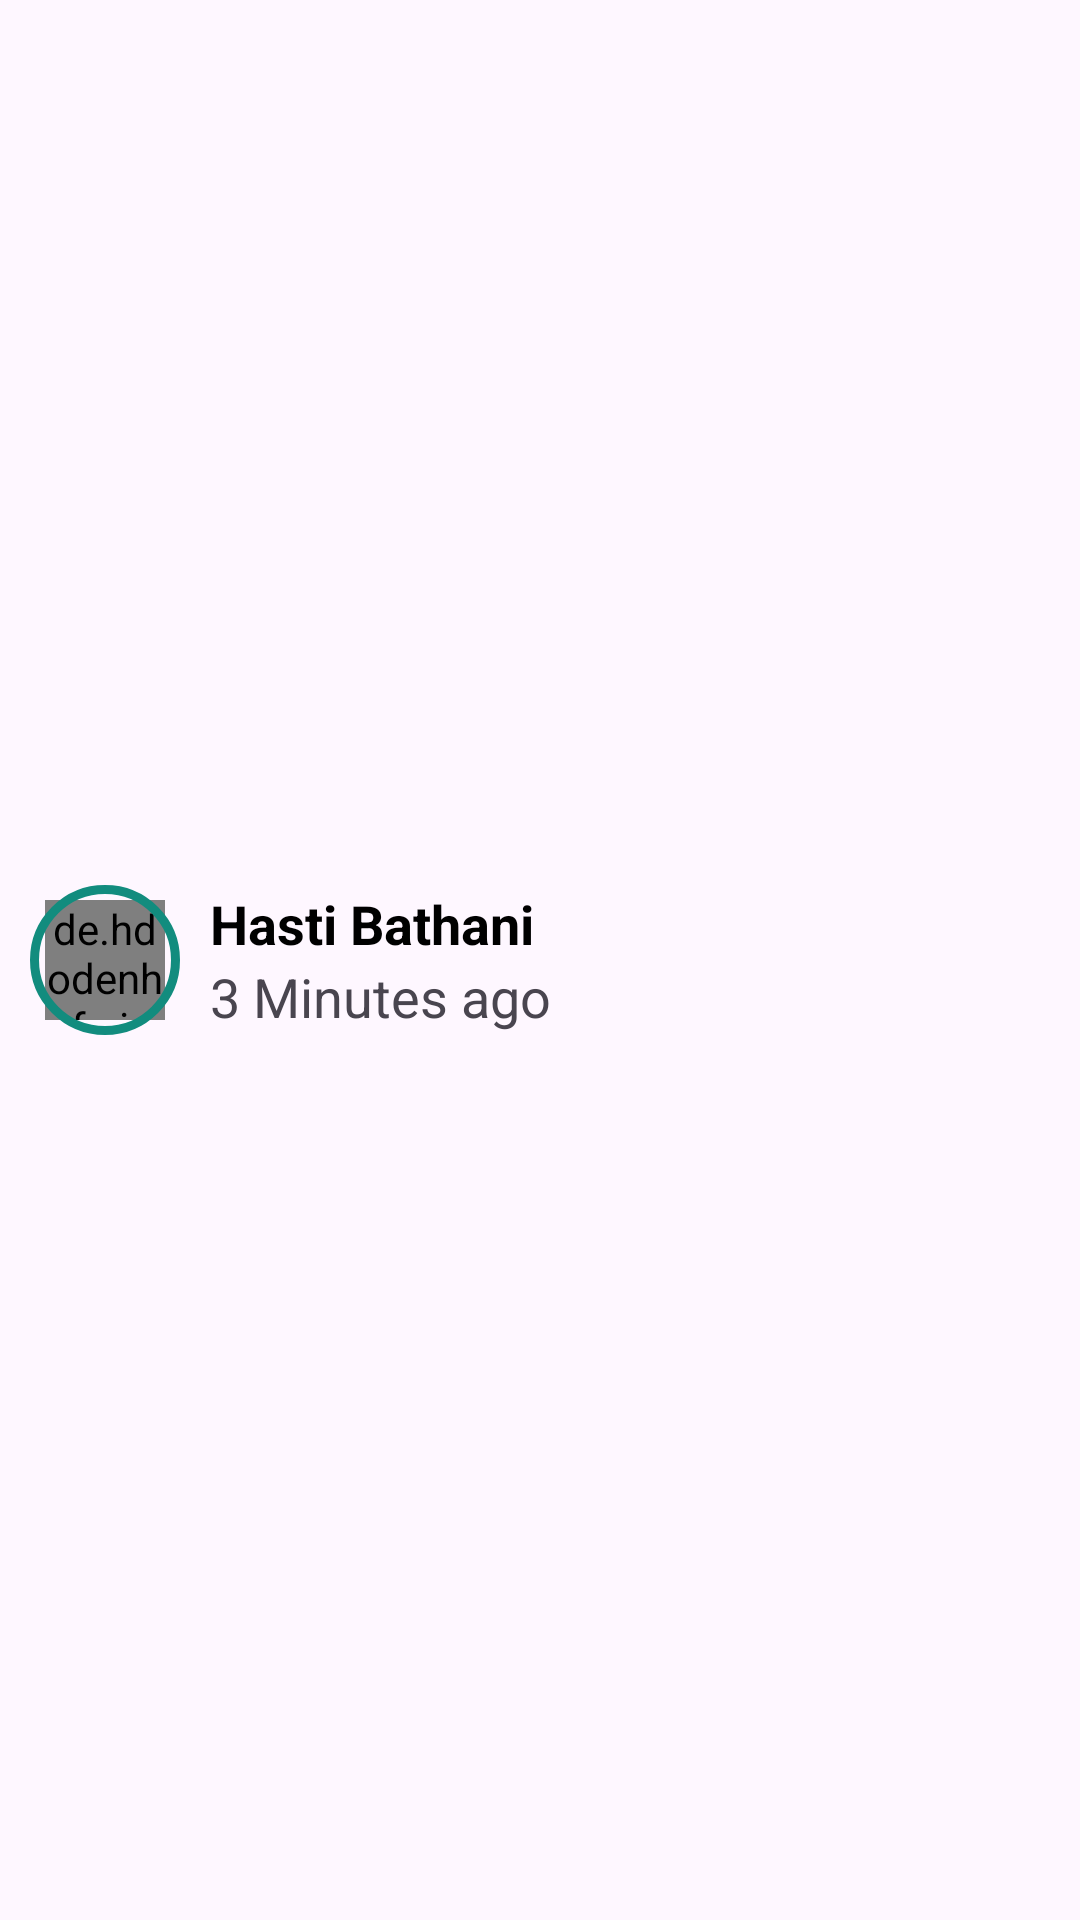

Here is an Android app screen rendered from its layout file. Give the layout XML and the strings, colors and styles it references.
<!-- AndroidManifest.xml: application theme Theme.WhatsApp_Design -->
<!-- res/layout/status_item.xml -->
<?xml version="1.0" encoding="utf-8"?>
<LinearLayout xmlns:android="http://schemas.android.com/apk/res/android"
    android:layout_width="match_parent"
    android:layout_height="wrap_content"
    android:padding="10dp"
    android:gravity="center"
    android:orientation="vertical">

    <LinearLayout
        android:layout_width="match_parent"
        android:layout_height="wrap_content"
        android:gravity="center"
        android:orientation="horizontal">

        <FrameLayout
            android:layout_width="wrap_content"
            android:layout_height="wrap_content">

        <de.hdodenhof.circleimageview.CircleImageView
            android:id="@+id/imgStatus"
            android:layout_width="40dp"
            android:layout_height="40dp"
            android:layout_marginTop="5dp"
            android:layout_marginLeft="5dp"
            android:src="@drawable/picture1"/>

            <ImageView
                android:layout_width="50dp"
                android:layout_height="50dp"
                android:src="@drawable/shape1"/>

        </FrameLayout>

        <LinearLayout
            android:layout_width="match_parent"
            android:layout_height="wrap_content"
            android:layout_weight="1"
            android:orientation="vertical">

            <TextView
                android:id="@+id/txtStatus"
                android:layout_width="wrap_content"
                android:layout_height="wrap_content"
                android:text="Hasti Bathani"
                android:textColor="@color/black"
                android:textStyle="bold"
                android:textSize="18dp"
                android:layout_marginLeft="10dp"/>
            <TextView
                android:layout_width="wrap_content"
                android:layout_height="wrap_content"
                android:text="3 Minutes ago"
                android:textSize="18dp"
                android:layout_marginLeft="10dp"/>
        </LinearLayout>

    </LinearLayout>

</LinearLayout>
<!-- resources referenced by this layout -->
<resources>
  <!-- drawable shape1 (drawable) -->
  <?xml version="1.0" encoding="utf-8"?>
  <shape xmlns:android="http://schemas.android.com/apk/res/android">
  
      <corners android:radius="300dp"/>
  
      <stroke android:color="#128C7E"
          android:width="3dp"/>
  </shape>
  <style name="Theme.WhatsApp_Design" parent="Base.Theme.WhatsApp_Design" />
  <style name="Base.Theme.WhatsApp_Design" parent="Theme.Material3.DayNight.NoActionBar">
          
          
  
          <item name="android:statusBarColor">@color/white</item>
  
      </style>
  <!-- not gathered from this repository: default colours our renderer supplied (Android Studio template values) -->
  <color name="black">#FF000000</color>
  <color name="white">#FFFFFFFF</color>
</resources>
